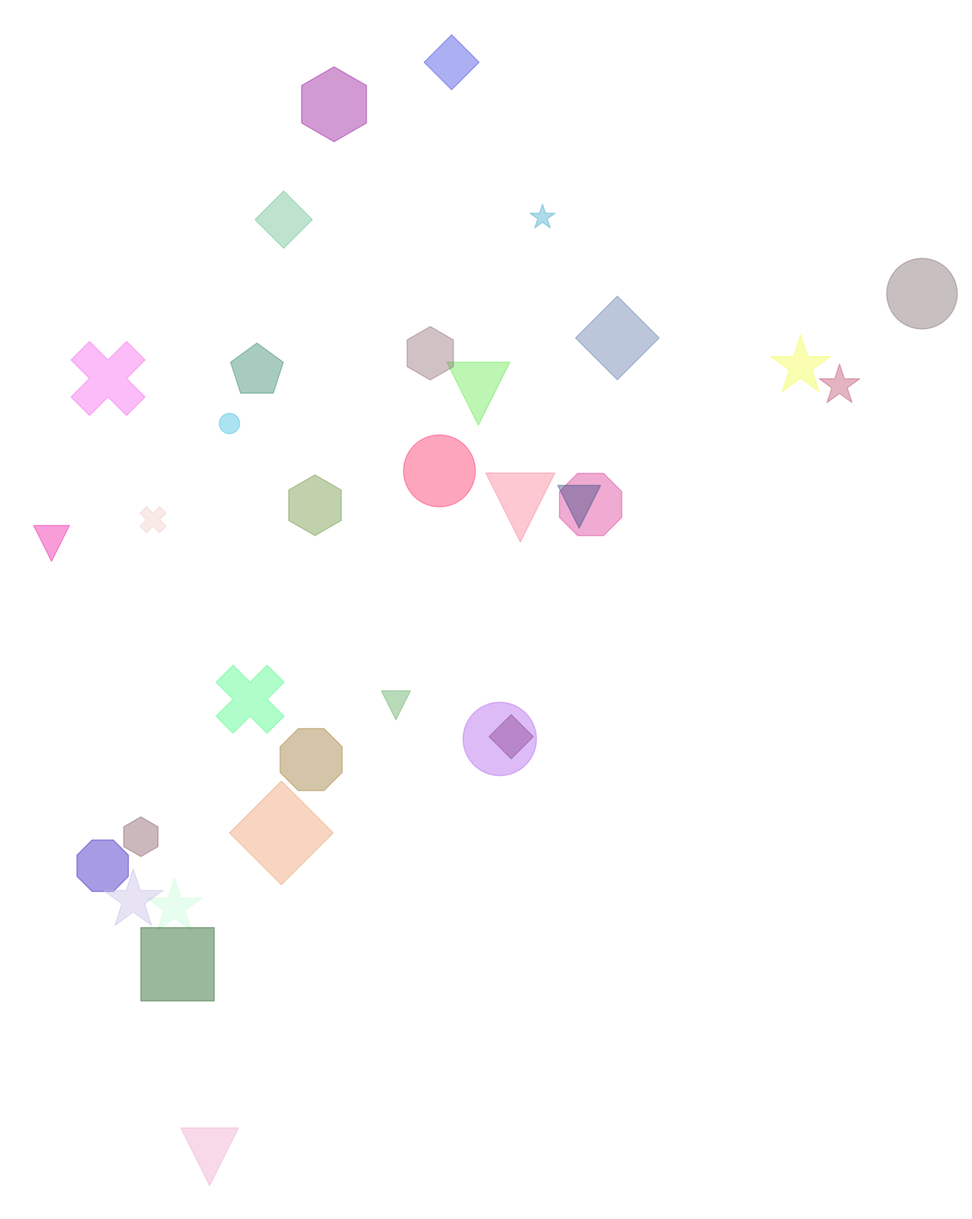

Write the Python code that produced this figure.
import matplotlib.pyplot as plt
import random
import numpy as np
from PIL import Image, ImageDraw, ImageFont
from datetime import datetime
from matplotlib.transforms import Affine2D


#背景画像を生成
x = 0
y = 0
size = 0
imgsize = 2048
fig,ax = plt.subplots(figsize=(20.48,20.48))
#背景を白に設定
ax.set_facecolor("white")

square_size = imgsize // 4

shapes = ["o","v","s","8","p","*","h","D","X"]
for h in range(2):
    for i in range(4):
        for j in range(4):
            #位置の記録
            # 正方形の中心位置を計算
            x_center = (j + 0.5) * square_size
            y_center = (i + 0.5) * square_size

            # print(x_center,y_center)

            # ランダムなオフセットを追加
            x_offset = random.uniform(-0.1 * square_size, 0.1 * square_size)
            y_offset = random.uniform(-0.1 * square_size, 0.1 * square_size)

            # print(x_offset,y_offset)

            x = x_center + x_offset
            y = y_center + y_offset

            # print(x,y)

            size = random.uniform(100, 5000)  # マーカーサイズ(面積)
            color = (random.random(), random.random(), random.random())  # ランダムな色
            marker = random.choice(shapes) 
            rotate = random.uniform(0, 180)  # マーカーの回転角度
            t = Affine2D().rotate_deg(rotate) + ax.transData  # 回転行列
            # マーカーをプロット
            ax.scatter(x, y, s=size, c=[color], marker=marker, alpha=0.4, transform=t)

#図を正方形に
ax.set_aspect('equal')
# 軸を非表示に
plt.axis("off")


#画像を表示
# plt.show()
